Run: headless pygame with SDL's dummy video driver; simulated clock (each Clock.tick advances the game by its frame time, no real sleeping); random seed 0; keys injected as events and as key.get_pressed() state; mouse plan: one left click at the window centre at the start of phase 2, then a move to the lower-right quarter at the start of phase 3.
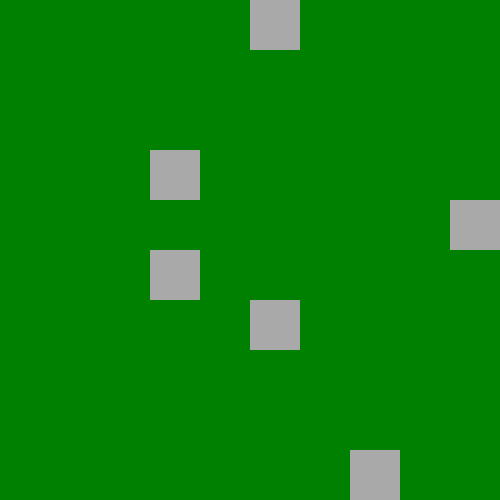
Frame 1 of 4 · flips 1–60 · no input
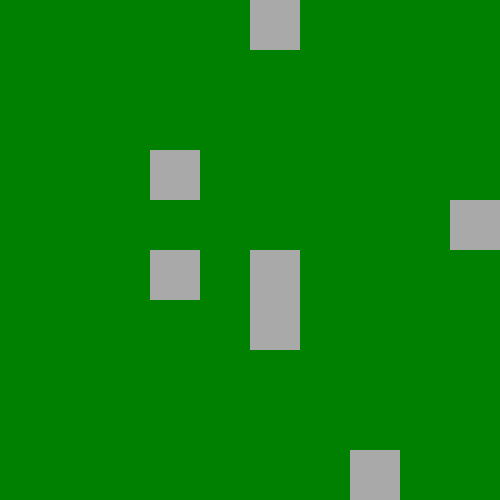
Frame 2 of 4 · flips 61–180 · clicked the window centre · tapped SPACE, RETURN · held RIGHT (→), D
Frame 3 of 4 · flips 181–300 · moved the mouse to the lower-right quarter · held DOWN (↓), S · screen unchanged from frame 2, image omitted
Frame 4 of 4 · flips 301–420 · held LEFT (←), A, UP (↑), W · screen unchanged from frame 3, image omitted

The pygame program that drew these frames:

import pygame
import random

# Constants
GRID_SIZE = 10
NUM_CITIES = 6
TILES = ['grass', 'city']
CELL_SIZE = 50  # Size of each cell in the grid (you can change this as needed)
WINDOW_WIDTH = GRID_SIZE * CELL_SIZE
WINDOW_HEIGHT = GRID_SIZE * CELL_SIZE

class Game:
    def __init__(self):
        pygame.init()
        self.screen = pygame.display.set_mode((WINDOW_WIDTH, WINDOW_HEIGHT))
        pygame.display.set_caption("Grid Game")
        self.grid = [[None for _ in range(GRID_SIZE)] for _ in range(GRID_SIZE)]
        self.initialize_grid()

    def initialize_grid(self):
        # Randomly initialize the grid with 'grass' or 'city'
        city_positions = random.sample(range(GRID_SIZE * GRID_SIZE), NUM_CITIES)
        for i in range(GRID_SIZE):
            for j in range(GRID_SIZE):
                if i * GRID_SIZE + j in city_positions:
                    self.grid[i][j] = 'city'
                else:
                    self.grid[i][j] = 'grass'

    def run(self):
        running = True
        while running:
            for event in pygame.event.get():
                if event.type == pygame.QUIT:
                    running = False
                elif event.type == pygame.MOUSEBUTTONDOWN and event.button == 1:  # Left mouse button clicked
                    row, col = self.get_cell_from_position(event.pos)
                    self.on_click(row, col)

            self.draw_grid()
            pygame.display.flip()

    def get_cell_from_position(self, pos):
        x, y = pos
        return y // CELL_SIZE, x // CELL_SIZE

    def on_click(self, row, col):
        # Cycle through contents when a tile is clicked
        current_tile = self.grid[row][col]
        next_tile = TILES[(TILES.index(current_tile) + 1) % len(TILES)]
        self.grid[row][col] = next_tile

    def draw_grid(self):
        self.screen.fill((255, 255, 255))  # White background
        for i in range(GRID_SIZE):
            for j in range(GRID_SIZE):
                color = (0, 128, 0) if self.grid[i][j] == 'grass' else (169, 169, 169)  # Green for grass, grey for city
                pygame.draw.rect(self.screen, color, (j * CELL_SIZE, i * CELL_SIZE, CELL_SIZE, CELL_SIZE))

if __name__ == "__main__":
    game = Game()
    game.run()
